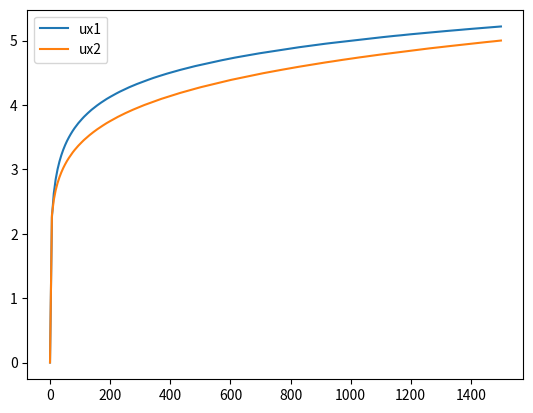

Source code (Python):
# coding: utf-8
import numpy as np
import matplotlib.pyplot as plt

ym1 = np.linspace(0, 1500, 24*10)


def random_number():
    r = np.random.random(ym1.size)
    return r


KAPPA = 0.41
y0 = 0.1
ux1 = 5 * (0.0445 / KAPPA) * np.log((ym1 + y0) / y0)
ux2 = 5 * ((ym1 / 1500.0) ** (1.0 / 7.0))

rand1 = random_number()
rand2 = random_number()
rand3 = random_number()

ux1 = ux1 + 0.001 * rand1
ux2 = ux2 + 0.001 * rand1
uy = 1e-3 * rand2
uz = 1e-3 * rand3
plt.plot(ym1, ux1, label="ux1")
plt.plot(ym1, ux2, label="ux2")
plt.legend()
plt.show()
